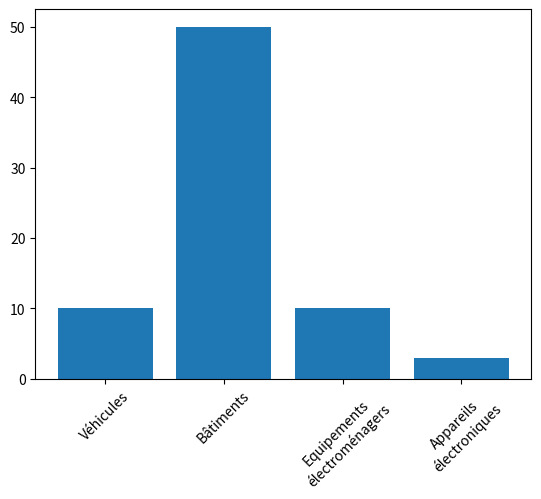
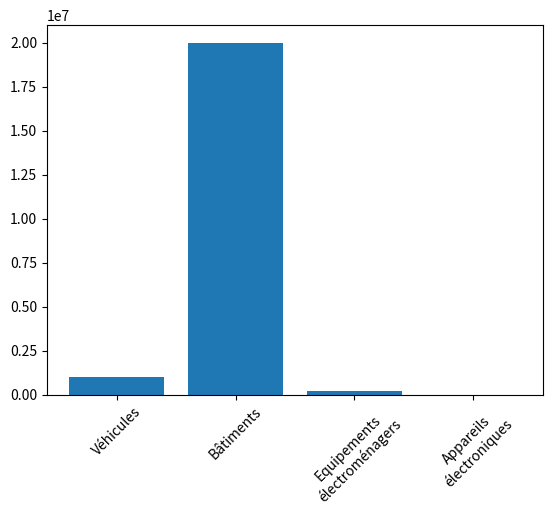

Write Python code to recreate these figures, in order.
import matplotlib.pyplot as plt
import numpy as np

## les données

#              0         1                   2                          3 
#       cat = Véhicules Batiments Equipements_electroménagers Appareils_électroniques

liste_ages = np.array([10, 50, 10, 3])
liste_stocks = [1_000_000, 20_000_000,  225_000,10_000]
liste_conso = [200_000, 200_000, 20_000,2_500]

## Premier dessin : histogramme avec les catégories pour les durées de vie


plt.bar(["Véhicules", "Bâtiments", "Equipements\nélectroménagers", "Appareils\nélectroniques" ],
        liste_ages)
plt.xticks(rotation=45)
# plt.show()


## deuxième dessin : les stocks

plt.figure()
plt.bar(["Véhicules", "Bâtiments", "Equipements\nélectroménagers", "Appareils\nélectroniques" ],
        liste_stocks)
plt.xticks(rotation=45)
# plt.show()

